Labelled photos from "raw_data", an image-classification folder in Tahkare/Projet-AIC. The possible labels are: chaetognatha, copepoda, euphausiids, fish larvae, limacina, medusae.

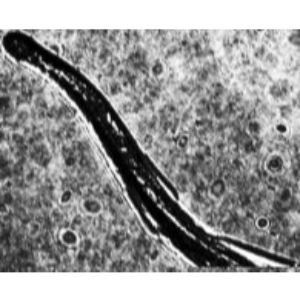
Label: chaetognatha

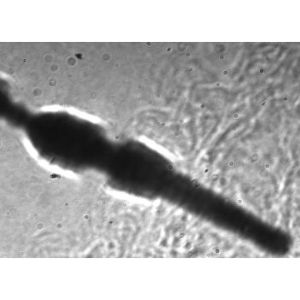
Label: chaetognatha

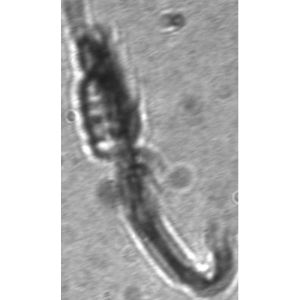
Label: euphausiids

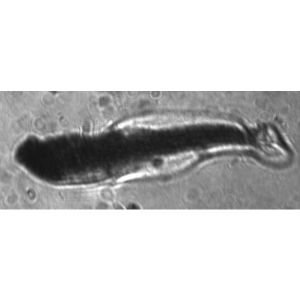
Label: fish larvae

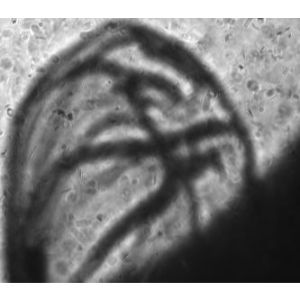
Label: medusae

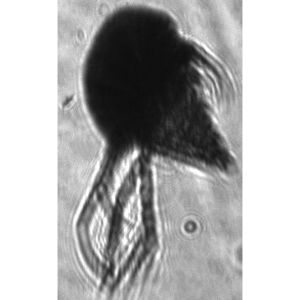
Label: copepoda
